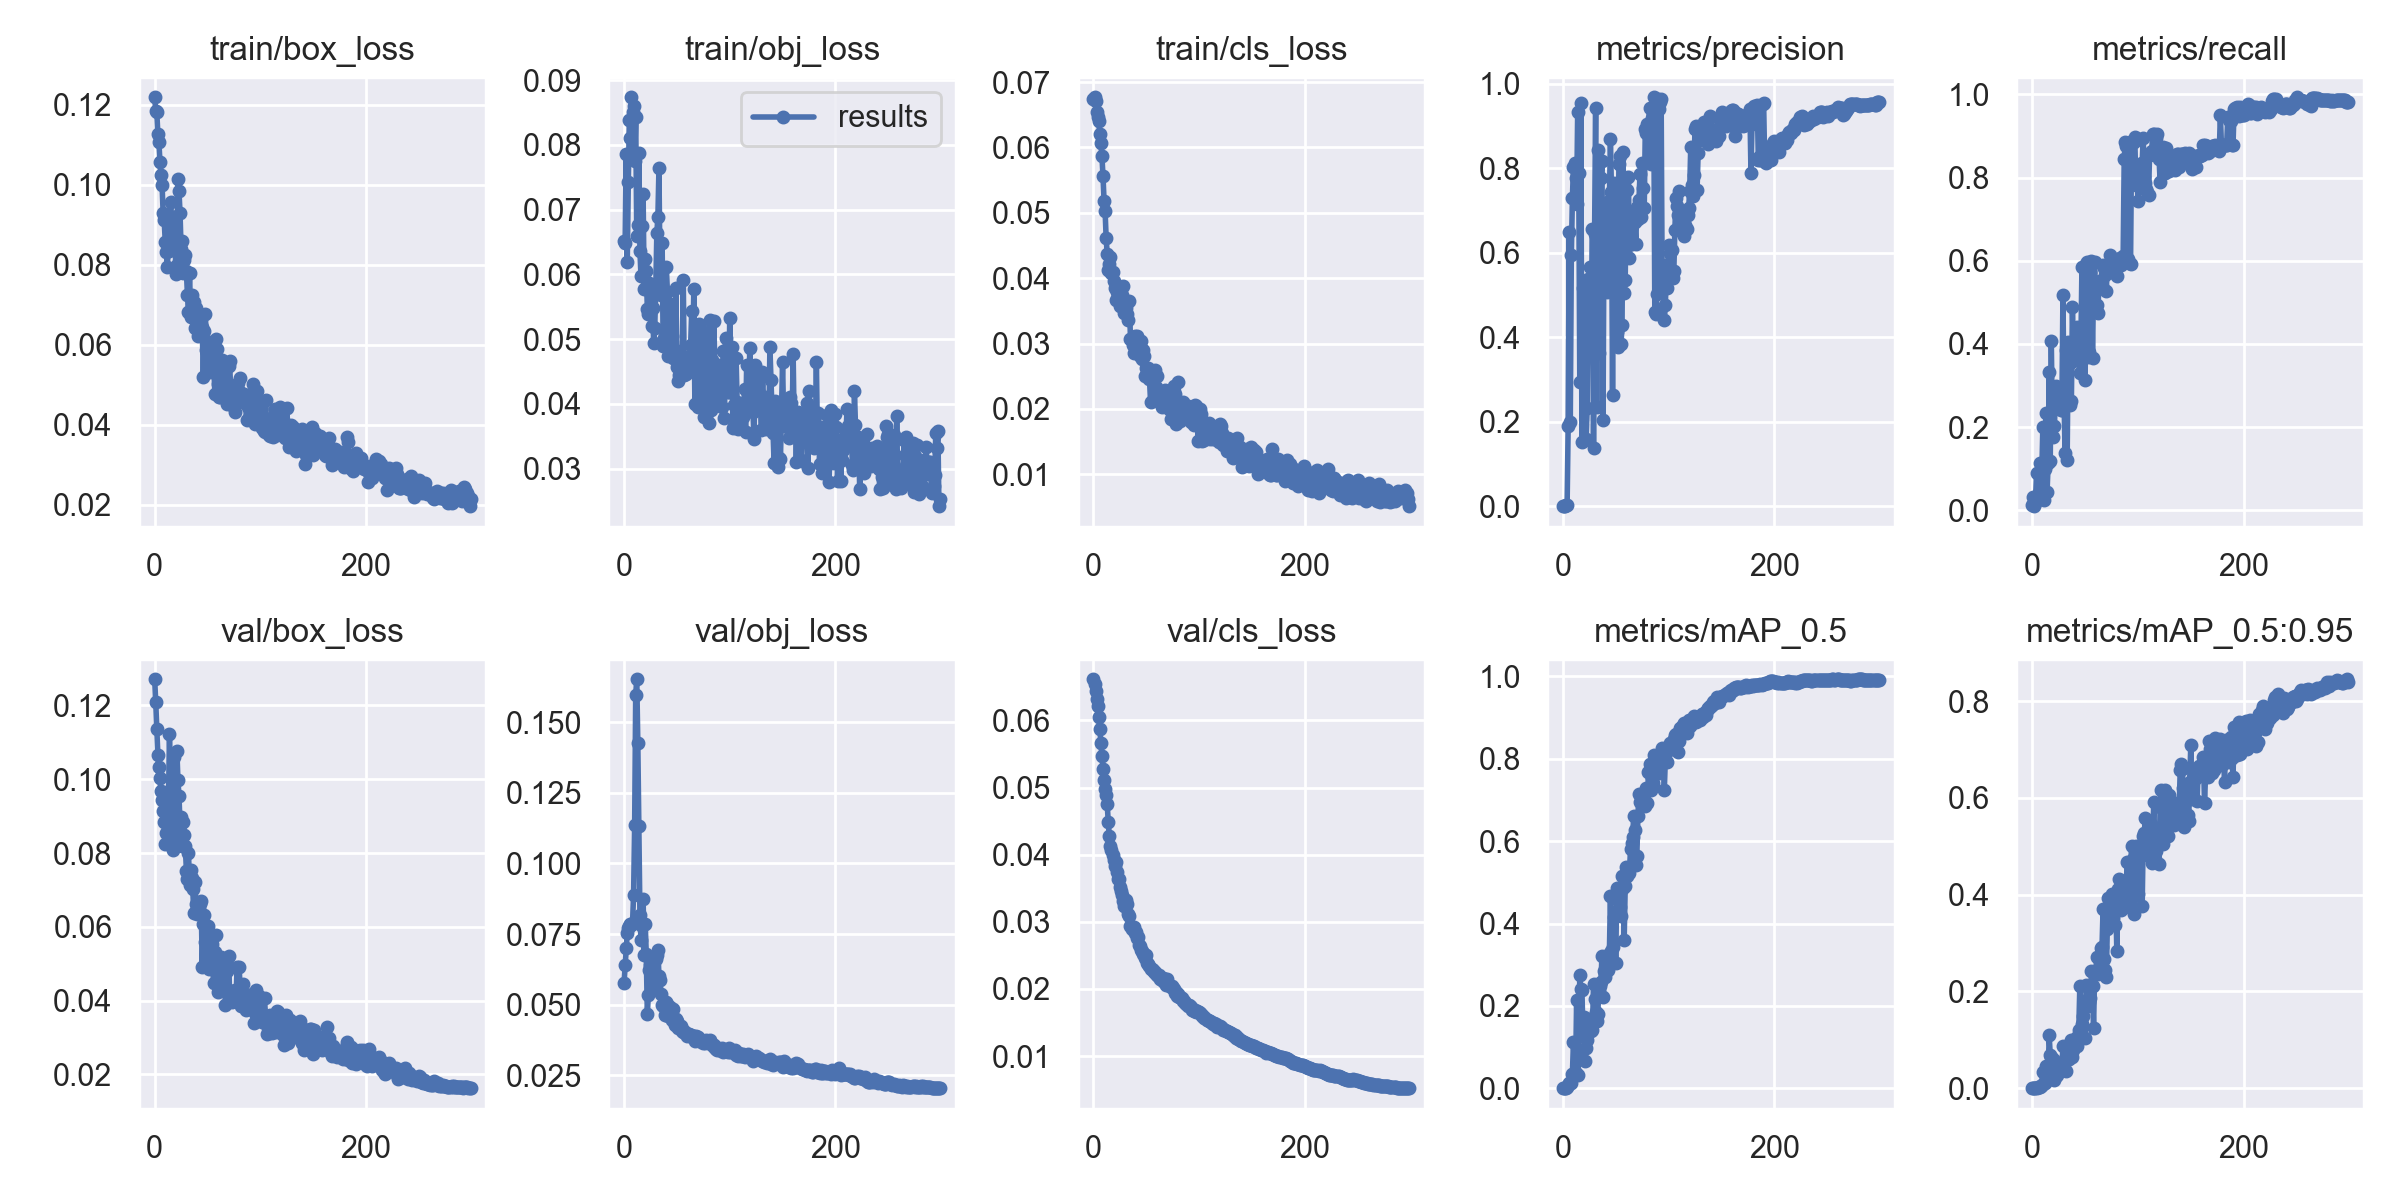

The data file committed next to this chart (first rows):
epoch, train/box_loss, train/obj_loss, train/cls_loss, metrics/precision, metrics/recall, metrics/mAP_0.5, metrics/mAP_0.5:0.95, val/box_loss, val/obj_loss, val/cls_loss, x/lr0, x/lr1, x/lr2
0, 0.1219, 0.06509, 0.06745, 0.0005415, 0.0125, 0.0002735, 2.7349e-05, 0.1271, 0.05781, 0.06613, 0.0003, 0.0003, 0.0973
1, 0.1186, 0.06488, 0.06768, 0.001264, 0.03107, 0.000946, 0.0002109, 0.1208, 0.06389, 0.06544, 0.0006977, 0.0006977, 0.0937
2, 0.1182, 0.0786, 0.06706, 0.001702, 0.01, 0.0002923, 8.7697e-05, 0.1135, 0.0702, 0.06444, 0.001093, 0.001093, 0.09009
3, 0.1127, 0.06198, 0.06537, 0.002488, 0.01818, 0.001112, 0.0002119, 0.1066, 0.07542, 0.06317, 0.001485, 0.001485, 0.08649
4, 0.1107, 0.07434, 0.06467, 0.003707, 0.08984, 0.003653, 0.0007081, 0.1033, 0.07719, 0.06214, 0.001875, 0.001875, 0.08288
5, 0.1057, 0.08391, 0.06398, 0.19, 0.02674, 0.00773, 0.001651, 0.1002, 0.07789, 0.06056, 0.002262, 0.002262, 0.07926
6, 0.1026, 0.0811, 0.062, 0.6501, 0.04278, 0.013, 0.00245, 0.0968, 0.07865, 0.05872, 0.002646, 0.002646, 0.07565
7, 0.09988, 0.08736, 0.0607, 0.1995, 0.1149, 0.01201, 0.00266, 0.09431, 0.07809, 0.05665, 0.003028, 0.003028, 0.07203
8, 0.09299, 0.08505, 0.05863, 0.5957, 0.06646, 0.01402, 0.003491, 0.09149, 0.07893, 0.05473, 0.003408, 0.003408, 0.06841
9, 0.0912, 0.08599, 0.05563, 0.7287, 0.09048, 0.03479, 0.007228, 0.08837, 0.08889, 0.05284, 0.003784, 0.003784, 0.06478
10, 0.08575, 0.07749, 0.05188, 0.8038, 0.2, 0.112, 0.03397, 0.08241, 0.1136, 0.05112, 0.004158, 0.004158, 0.06116
11, 0.08328, 0.08426, 0.05024, 0.8124, 0.025, 0.03845, 0.01021, 0.08545, 0.1598, 0.04984, 0.004529, 0.004529, 0.05753
12, 0.07952, 0.06594, 0.04609, 0.7762, 0.1, 0.03609, 0.01099, 0.0928, 0.1653, 0.04888, 0.004898, 0.004898, 0.0539
13, 0.08524, 0.0677, 0.04368, 0.7152, 0.2333, 0.2138, 0.04646, 0.09272, 0.1426, 0.0475, 0.005264, 0.005264, 0.05026
14, 0.0836, 0.07883, 0.04129, 0.9332, 0.04444, 0.03345, 0.01711, 0.1123, 0.1133, 0.04483, 0.005627, 0.005627, 0.04663
15, 0.09572, 0.06365, 0.04215, 0.7886, 0.1128, 0.08773, 0.02515, 0.09729, 0.08164, 0.04272, 0.005988, 0.005988, 0.04299
16, 0.09101, 0.05969, 0.04321, 0.2946, 0.3316, 0.2741, 0.1093, 0.0906, 0.073, 0.04131, 0.006346, 0.006346, 0.03935
17, 0.08704, 0.0675, 0.04084, 0.9552, 0.1187, 0.2406, 0.06763, 0.08089, 0.07784, 0.04074, 0.006702, 0.006702, 0.0357
18, 0.08514, 0.0724, 0.04101, 0.1532, 0.4067, 0.2377, 0.06462, 0.1059, 0.08745, 0.03997, 0.007055, 0.007055, 0.03205
19, 0.09196, 0.05782, 0.03964, 0.517, 0.2036, 0.1379, 0.04401, 0.08838, 0.06747, 0.03924, 0.007405, 0.007405, 0.0284
20, 0.07776, 0.06235, 0.03851, 0.5236, 0.1763, 0.1741, 0.05998, 0.08374, 0.07857, 0.03832, 0.007752, 0.007752, 0.02475
21, 0.08006, 0.06054, 0.0367, 0.415, 0.2016, 0.06707, 0.01646, 0.1077, 0.06789, 0.03894, 0.008097, 0.008097, 0.0211
22, 0.1014, 0.05473, 0.03789, 0.1597, 0.2989, 0.09803, 0.02599, 0.09982, 0.04681, 0.03745, 0.008439, 0.008439, 0.01744
23, 0.09845, 0.05391, 0.03758, 0.2339, 0.2839, 0.1174, 0.02657, 0.09542, 0.05348, 0.03637, 0.008779, 0.008779, 0.01378
24, 0.09293, 0.05872, 0.03648, 0.5388, 0.2937, 0.1594, 0.04532, 0.08772, 0.06232, 0.03633, 0.009116, 0.009116, 0.01012
25, 0.08393, 0.05724, 0.03571, 0.5179, 0.2879, 0.1387, 0.03999, 0.08979, 0.064, 0.03521, 0.009175, 0.009175, 0.009175
26, 0.08595, 0.05198, 0.03829, 0.5661, 0.2701, 0.1678, 0.03666, 0.082, 0.06131, 0.03463, 0.009175, 0.009175, 0.009175
27, 0.07798, 0.05483, 0.03744, 0.4408, 0.2422, 0.1394, 0.03792, 0.0885, 0.05586, 0.03401, 0.009142, 0.009142, 0.009142
28, 0.08125, 0.04948, 0.03884, 0.6558, 0.241, 0.1404, 0.03841, 0.08497, 0.05836, 0.03312, 0.009109, 0.009109, 0.009109
29, 0.08245, 0.05175, 0.03469, 0.1371, 0.5167, 0.2529, 0.08691, 0.08183, 0.05964, 0.03235, 0.009076, 0.009076, 0.009076
30, 0.07841, 0.05779, 0.03583, 0.6453, 0.2767, 0.2163, 0.05263, 0.07526, 0.06613, 0.03236, 0.009043, 0.009043, 0.009043
31, 0.07255, 0.06638, 0.03543, 0.9432, 0.1371, 0.1857, 0.06122, 0.07302, 0.06742, 0.03322, 0.00901, 0.00901, 0.00901
32, 0.06813, 0.06891, 0.03459, 0.234, 0.3847, 0.1632, 0.0352, 0.08005, 0.06952, 0.03273, 0.008977, 0.008977, 0.008977
33, 0.07805, 0.0764, 0.03366, 0.8421, 0.1205, 0.1807, 0.05856, 0.07124, 0.06012, 0.03112, 0.008944, 0.008944, 0.008944
34, 0.06706, 0.06025, 0.03647, 0.3632, 0.4045, 0.2373, 0.08209, 0.07536, 0.05874, 0.03092, 0.008911, 0.008911, 0.008911
35, 0.07258, 0.05688, 0.03066, 0.5677, 0.3509, 0.2481, 0.06117, 0.07314, 0.05364, 0.02931, 0.008878, 0.008878, 0.008878
36, 0.06935, 0.0649, 0.03058, 0.7763, 0.2523, 0.2588, 0.07234, 0.07036, 0.04998, 0.0289, 0.008845, 0.008845, 0.008845
37, 0.07081, 0.04895, 0.02972, 0.8174, 0.2638, 0.3223, 0.09897, 0.06386, 0.04942, 0.02894, 0.008812, 0.008812, 0.008812
38, 0.06431, 0.05016, 0.02861, 0.2042, 0.49, 0.2221, 0.06422, 0.07223, 0.0496, 0.02916, 0.008779, 0.008779, 0.008779
39, 0.06923, 0.05675, 0.03118, 0.6974, 0.3601, 0.2846, 0.0795, 0.0662, 0.04637, 0.02836, 0.008746, 0.008746, 0.008746
40, 0.06492, 0.06112, 0.02987, 0.6643, 0.3636, 0.2693, 0.08712, 0.06352, 0.05078, 0.02855, 0.008713, 0.008713, 0.008713
41, 0.06235, 0.05728, 0.03121, 0.7122, 0.3732, 0.2973, 0.1046, 0.0662, 0.05025, 0.0276, 0.00868, 0.00868, 0.00868
42, 0.06482, 0.04735, 0.03022, 0.5066, 0.4399, 0.302, 0.08665, 0.06487, 0.04596, 0.0277, 0.008647, 0.008647, 0.008647
43, 0.06381, 0.05542, 0.03032, 0.6972, 0.3943, 0.2866, 0.1074, 0.06613, 0.04908, 0.02648, 0.008614, 0.008614, 0.008614
44, 0.06682, 0.05198, 0.02811, 0.7219, 0.3745, 0.3269, 0.1201, 0.06692, 0.04648, 0.02643, 0.008581, 0.008581, 0.008581
45, 0.06459, 0.05049, 0.03045, 0.87, 0.3301, 0.4669, 0.211, 0.04922, 0.04449, 0.02575, 0.008548, 0.008548, 0.008548
46, 0.05195, 0.04712, 0.02768, 0.7429, 0.4005, 0.3321, 0.112, 0.0608, 0.04845, 0.02561, 0.008515, 0.008515, 0.008515
47, 0.06347, 0.04709, 0.02901, 0.2635, 0.5858, 0.3424, 0.1327, 0.06319, 0.04442, 0.02515, 0.008482, 0.008482, 0.008482
48, 0.06777, 0.04839, 0.02816, 0.7642, 0.3676, 0.4155, 0.1497, 0.05596, 0.04287, 0.02517, 0.008449, 0.008449, 0.008449
49, 0.05877, 0.05796, 0.02505, 0.7474, 0.3898, 0.422, 0.1794, 0.05116, 0.04506, 0.02454, 0.008416, 0.008416, 0.008416
50, 0.05341, 0.04564, 0.02623, 0.7429, 0.3128, 0.3039, 0.1042, 0.06012, 0.04423, 0.02505, 0.008383, 0.008383, 0.008383
51, 0.06075, 0.04356, 0.02536, 0.4123, 0.5935, 0.4862, 0.2138, 0.0485, 0.04169, 0.02381, 0.00835, 0.00835, 0.00835
52, 0.05336, 0.04452, 0.02628, 0.3772, 0.5983, 0.4559, 0.1811, 0.05231, 0.04231, 0.02366, 0.008317, 0.008317, 0.008317
53, 0.05356, 0.04624, 0.02456, 0.8109, 0.3687, 0.4377, 0.1692, 0.05093, 0.04168, 0.02341, 0.008284, 0.008284, 0.008284
54, 0.05371, 0.04735, 0.02114, 0.8297, 0.3818, 0.4412, 0.1775, 0.05546, 0.04257, 0.02303, 0.008251, 0.008251, 0.008251
55, 0.05831, 0.04663, 0.02451, 0.3844, 0.5728, 0.4187, 0.186, 0.05165, 0.04061, 0.02293, 0.008218, 0.008218, 0.008218
56, 0.05433, 0.05913, 0.02472, 0.4294, 0.6007, 0.5162, 0.2427, 0.0447, 0.04046, 0.02276, 0.008185, 0.008185, 0.008185
57, 0.04773, 0.04445, 0.02553, 0.8389, 0.3669, 0.4854, 0.2113, 0.05322, 0.04083, 0.02256, 0.008152, 0.008152, 0.008152
58, 0.06152, 0.04725, 0.02594, 0.5058, 0.5518, 0.3594, 0.1242, 0.0579, 0.04007, 0.02253, 0.008119, 0.008119, 0.008119
59, 0.05898, 0.04468, 0.02334, 0.5364, 0.5971, 0.4919, 0.2416, 0.04666, 0.03987, 0.02216, 0.008086, 0.008086, 0.008086
... 240 more rows
